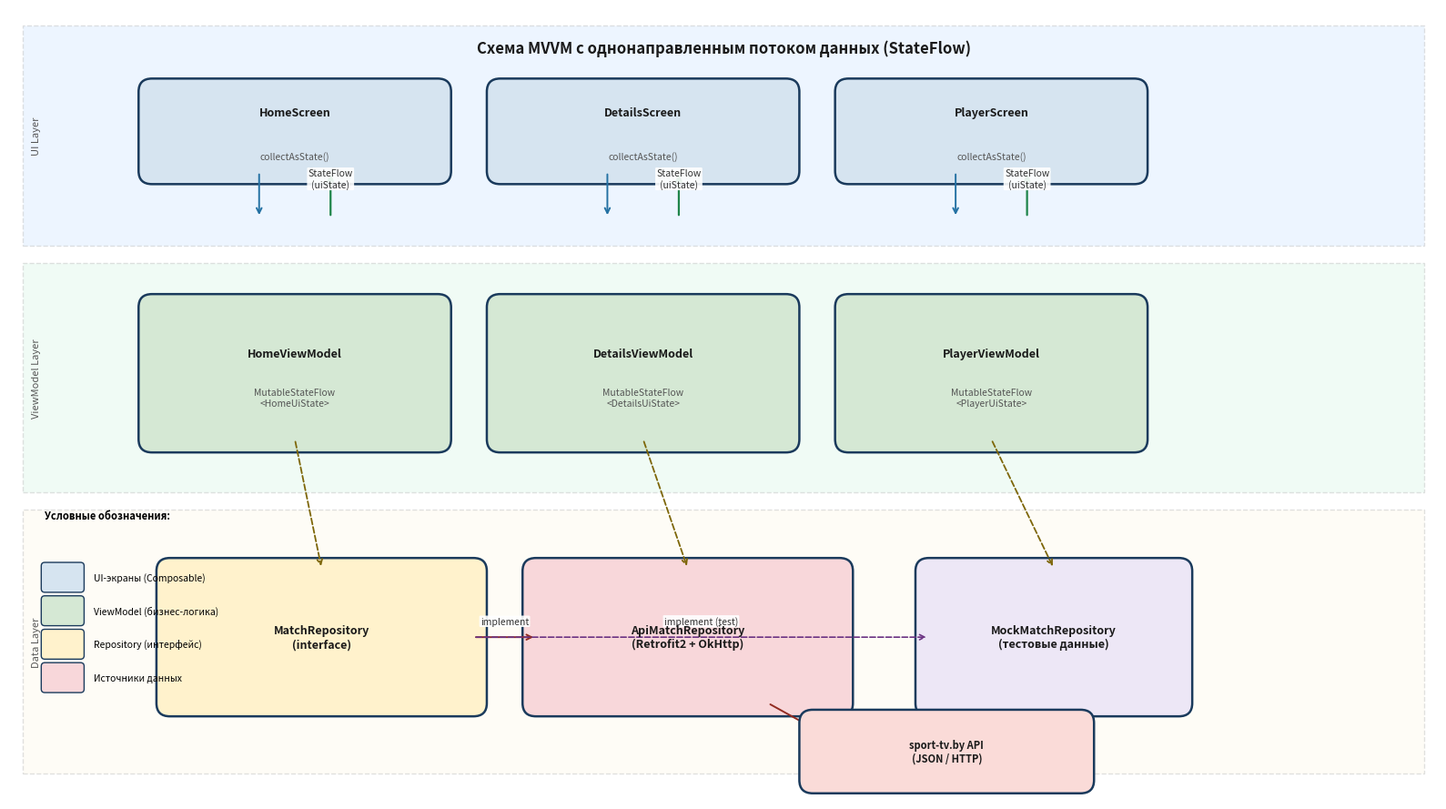

Write Python code to recreate this figure. (Note: this script raises an exception after producing the figure.)
"""MVVM + StateFlow — схема потока данных (для раздела 5.1 / 5.2)"""
import matplotlib
matplotlib.use('Agg')
import matplotlib.pyplot as plt
import matplotlib.patches as mpatches
from matplotlib.patches import FancyBboxPatch, FancyArrowPatch

fig, ax = plt.subplots(figsize=(16, 9))
ax.set_xlim(0, 16)
ax.set_ylim(0, 9)
ax.axis('off')
fig.patch.set_facecolor('white')

# ---- Цветовая схема ----
C_UI      = '#D6E4F0'   # голубой  — UI Layer
C_VM      = '#D5E8D4'   # зелёный  — ViewModel
C_REPO    = '#FFF2CC'   # жёлтый   — Repository
C_DATA    = '#F8D7DA'   # красный  — Data sources
BORDER    = '#1A3A5C'
TXT       = '#1A1A1A'

def box(cx, cy, w, h, label, sublabel='', fc='#E8EEF4', fs=10):
    rect = FancyBboxPatch((cx - w/2, cy - h/2), w, h,
                          boxstyle='round,pad=0.15',
                          facecolor=fc, edgecolor=BORDER, linewidth=1.8, zorder=3)
    ax.add_patch(rect)
    if sublabel:
        ax.text(cx, cy + 0.22, label, ha='center', va='center',
                fontsize=fs, fontweight='bold', color=TXT, zorder=5)
        ax.text(cx, cy - 0.28, sublabel, ha='center', va='center',
                fontsize=7.5, color='#555555', style='italic', zorder=5)
    else:
        ax.text(cx, cy, label, ha='center', va='center',
                fontsize=fs, fontweight='bold', color=TXT, zorder=5)

def arrow(x1, y1, x2, y2, label='', color=BORDER, rad=0.0, lw=1.6, ls='-'):
    ax.annotate('', xy=(x2, y2), xytext=(x1, y1),
                arrowprops=dict(arrowstyle='->', color=color, lw=lw,
                                linestyle=ls,
                                connectionstyle=f'arc3,rad={rad}'))
    if label:
        mx, my = (x1+x2)/2, (y1+y2)/2
        ax.text(mx, my + 0.18, label, ha='center', va='center',
                fontsize=7.5, color='#333333',
                bbox=dict(boxstyle='round,pad=0.12', facecolor='white',
                          edgecolor='none', alpha=0.9))

def layer_bg(y_bottom, y_top, fc, label, lx=0.25):
    rect = plt.Rectangle((0.15, y_bottom), 15.7, y_top - y_bottom,
                          facecolor=fc, edgecolor='#AAAAAA',
                          linewidth=1.0, linestyle='--',
                          zorder=1, alpha=0.35)
    ax.add_patch(rect)
    ax.text(lx, (y_bottom + y_top) / 2, label, ha='left', va='center',
            fontsize=8, color='#555555', rotation=90, style='italic')

# =================== LAYER BACKGROUNDS ===================
layer_bg(6.3, 8.8, '#CCE5FF', 'UI Layer')
layer_bg(3.5, 6.1, '#D5F5E3', 'ViewModel Layer')
layer_bg(0.3, 3.3, '#FEF9E7', 'Data Layer')

# =================== TITLE ===================
ax.text(8.0, 8.55, 'Схема MVVM с однонаправленным потоком данных (StateFlow)',
        ha='center', va='center', fontsize=12, fontweight='bold', color=TXT)

# =================== UI LAYER ===================
# Три composable-экрана
for i, (name, sub) in enumerate([
    ('HomeScreen', 'collectAsState()'),
    ('DetailsScreen', 'collectAsState()'),
    ('PlayerScreen', 'collectAsState()'),
]):
    cx = 3.2 + i * 3.9
    box(cx, 7.6, 3.2, 0.9, name, sub, fc=C_UI, fs=9)

# =================== VIEWMODEL LAYER ===================
for i, (name, sub) in enumerate([
    ('HomeViewModel', 'MutableStateFlow\n<HomeUiState>'),
    ('DetailsViewModel', 'MutableStateFlow\n<DetailsUiState>'),
    ('PlayerViewModel', 'MutableStateFlow\n<PlayerUiState>'),
]):
    cx = 3.2 + i * 3.9
    box(cx, 4.85, 3.2, 1.5, name, sub, fc=C_VM, fs=9)

# =================== DATA LAYER ===================
box(3.5, 1.85, 3.4, 1.5,  'MatchRepository\n(interface)', '', fc=C_REPO, fs=9)
box(7.6, 1.85, 3.4, 1.5,  'ApiMatchRepository\n(Retrofit2 + OkHttp)', '', fc=C_DATA, fs=9)
box(11.7, 1.85, 2.8, 1.5, 'MockMatchRepository\n(тестовые данные)', '', fc='#EDE7F6', fs=9)

# =================== ARROWS ===================
# UI → ViewModel: events
for i in range(3):
    cx = 3.2 + i * 3.9
    arrow(cx - 0.4, 7.14, cx - 0.4, 6.62, color='#2471A3', lw=1.4, rad=0.0)

# ViewModel → UI: state (StateFlow)
for i in range(3):
    cx = 3.2 + i * 3.9
    arrow(cx + 0.4, 6.62, cx + 0.4, 7.14, label='StateFlow\n(uiState)', color='#1E8449', lw=1.6)

# ViewModel → Repository
for i in range(3):
    cx = 3.2 + i * 3.9
    arrow(cx, 4.10, 3.5 if i == 0 else (7.6 if i == 1 else 11.7),
          2.63, color='#7D6608', lw=1.3, ls='--')

# Repository → ApiMatchRepository
arrow(5.2, 1.85, 5.9, 1.85, label='implement', color='#922B21', lw=1.4)
# Repository → MockMatchRepository
arrow(5.2, 1.85, 10.3, 1.85, label='implement (test)', color='#6C3483', lw=1.2, ls='--')

# ApiMatchRepository → external
ax.annotate('', xy=(9.3, 0.65), xytext=(8.5, 1.10),
            arrowprops=dict(arrowstyle='->', color='#922B21', lw=1.4))
box(10.5, 0.55, 3.0, 0.65, 'sport-tv.by API\n(JSON / HTTP)', fc='#FADBD8', fs=8)

# =================== LEGEND ===================
lx, ly = 0.4, 2.9
items = [
    (C_UI,    'UI-экраны (Composable)'),
    (C_VM,    'ViewModel (бизнес-логика)'),
    (C_REPO,  'Repository (интерфейс)'),
    (C_DATA,  'Источники данных'),
]
ax.text(lx, ly + 0.3, 'Условные обозначения:', fontsize=8, fontweight='bold')
for j, (fc, lbl) in enumerate(items):
    ry = ly - 0.38 * (j + 1)
    rect = FancyBboxPatch((lx, ry - 0.12), 0.4, 0.26,
                          boxstyle='round,pad=0.04',
                          facecolor=fc, edgecolor=BORDER, linewidth=1.0)
    ax.add_patch(rect)
    ax.text(lx + 0.55, ry + 0.01, lbl, fontsize=7.5, va='center')

plt.tight_layout()
plt.savefig('/Users/nesterovichdaniil/Desktop/ProgramOnTV/docs/diagrams/06_mvvm_flow.png',
            dpi=180, bbox_inches='tight', facecolor='white')
print('MVVM flow diagram saved → 06_mvvm_flow.png')
